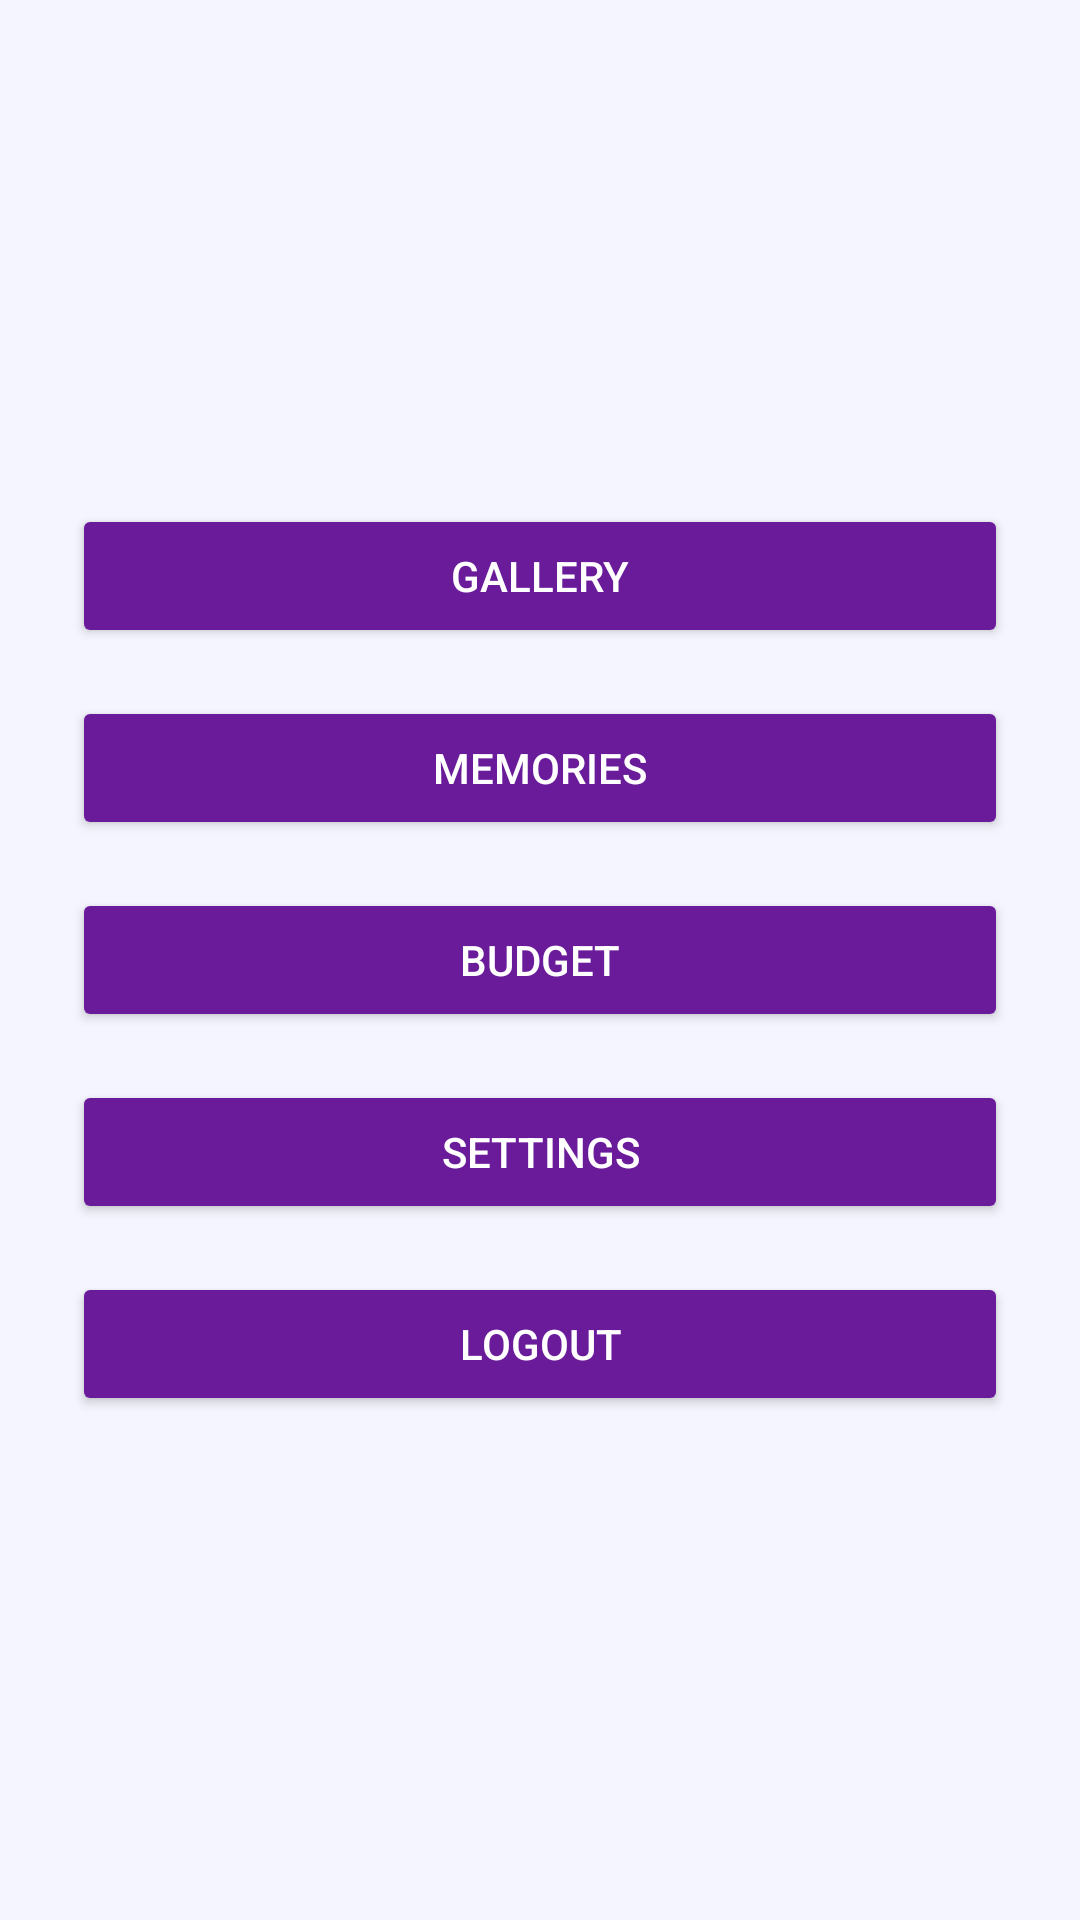

Here is an Android app screen rendered from its layout file. Give the layout XML and the strings, colors and styles it references.
<!-- AndroidManifest.xml: application theme Theme.TripBuddy -->
<!-- res/layout/activity_home.xml -->
<?xml version="1.0" encoding="utf-8"?>
<LinearLayout xmlns:android="http://schemas.android.com/apk/res/android"
    android:orientation="vertical"
    android:gravity="center"
    android:padding="24dp"
    android:layout_width="match_parent"
    android:layout_height="match_parent"
    android:background="?android:attr/windowBackground">

    <Button
        android:id="@+id/galleryBtn"
        android:layout_width="match_parent"
        android:layout_height="wrap_content"
        android:text="Gallery"
        android:backgroundTint="@color/purple_500"
        android:textColor="@color/on_purple"
        android:layout_marginBottom="16dp"/>

    <Button
        android:id="@+id/memoriesBtn"
        android:layout_width="match_parent"
        android:layout_height="wrap_content"
        android:text="Memories"
        android:backgroundTint="@color/purple_500"
        android:textColor="@color/on_purple"
        android:layout_marginBottom="16dp"/>

    <Button
        android:id="@+id/budgetBtn"
        android:layout_width="match_parent"
        android:layout_height="wrap_content"
        android:text="Budget"
        android:backgroundTint="@color/purple_500"
        android:textColor="@color/on_purple"
        android:layout_marginBottom="16dp"/>

    <Button
        android:id="@+id/settingsBtn"
        android:layout_width="match_parent"
        android:layout_height="wrap_content"
        android:text="Settings"
        android:backgroundTint="@color/purple_500"
        android:textColor="@color/on_purple"
        android:layout_marginBottom="16dp"/>

    <Button
        android:id="@+id/logoutBtn"
        android:layout_width="match_parent"
        android:layout_height="wrap_content"
        android:text="Logout"
        android:backgroundTint="@color/purple_500"
        android:textColor="@color/on_purple"/>
</LinearLayout>
<!-- resources referenced by this layout -->
<resources>
  <color name="on_purple">#FFFFFF</color>
  <color name="purple_500">#6A1B9A</color>
  <style name="Theme.TripBuddy" parent="Base.Theme.TripBuddy" />
  <style name="Base.Theme.TripBuddy" parent="Theme.Material3.DayNight.NoActionBar">
          <item name="colorPrimary">@color/purple_500</item>
          <item name="colorPrimaryVariant">@color/purple_700</item>
          <item name="android:statusBarColor">@color/purple_700</item>
          <item name="android:navigationBarColor">@color/background_light</item>
          <item name="android:windowBackground">@color/background_light</item>
      </style>
  <color name="purple_700">#4A148C</color>
  <color name="background_light">#FFF5F5FF</color>
</resources>
